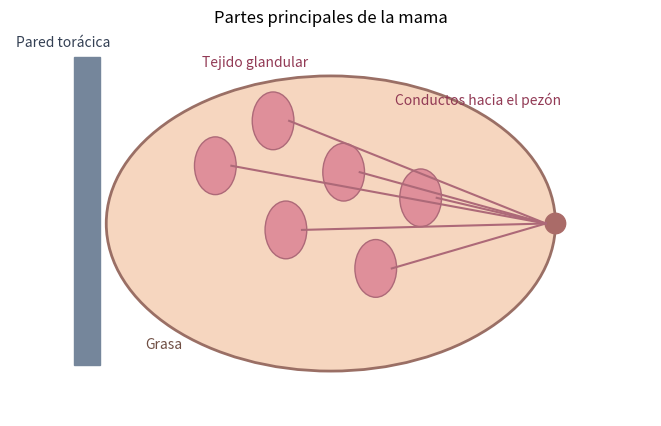
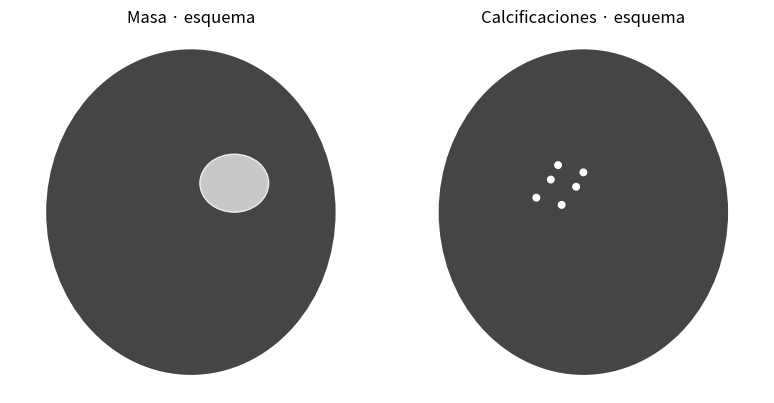

These charts were generated, in order, by the following Python code:
import matplotlib.pyplot as plt
from matplotlib.patches import Circle, Ellipse, Rectangle

figura, eje = plt.subplots(figsize=(9, 5))
eje.set_xlim(0, 10)
eje.set_ylim(0, 6)
eje.set_aspect("equal")
eje.axis("off")

# La pared torácica queda detrás de la mama.
eje.add_patch(Rectangle((1.0, 0.8), 0.4, 4.8, color="#75869b"))

# El óvalo claro representa el contorno de la mama.
eje.add_patch(Ellipse((5.0, 3.0), 7.0, 4.6,
                      facecolor="#f6d6bf", edgecolor="#9a6f65", linewidth=2))
eje.add_patch(Circle((8.5, 3.0), 0.16, color="#aa6b68"))

# Los óvalos rosados representan tejido glandular.
zonas_glandulares = [(3.2, 3.9), (4.1, 4.6), (4.3, 2.9),
                     (5.2, 3.8), (5.7, 2.3), (6.4, 3.4)]
for x, y in zonas_glandulares:
    eje.add_patch(Ellipse((x, y), 0.65, 0.9,
                          facecolor="#df8f9a", edgecolor="#ad6978"))
    eje.plot([x + 0.25, 8.35], [y, 3.0], color="#ad6978", linewidth=1.5)

eje.text(0.1, 5.75, "Pared torácica", color="#344054")
eje.text(2.1, 1.05, "Grasa", color="#704f44")
eje.text(3.0, 5.45, "Tejido glandular", color="#923a55")
eje.text(6.0, 4.85, "Conductos hacia el pezón", color="#923a55")
eje.set_title("Partes principales de la mama")
plt.show()


figura, ejes = plt.subplots(1, 2, figsize=(8, 4))

for eje in ejes:
    eje.set_xlim(0, 10)
    eje.set_ylim(0, 10)
    eje.set_aspect("equal")
    eje.axis("off")
    eje.add_patch(Ellipse((5, 5), 8, 9, facecolor="#454545"))

# Izquierda: una zona compacta.
ejes[0].add_patch(Ellipse((6.2, 5.8), 1.9, 1.6,
                          facecolor="#c8c8c8", edgecolor="#ededed"))
ejes[0].set_title("Masa · esquema")

# Derecha: varios puntos claros cercanos.
puntos = [(3.7, 5.4), (4.1, 5.9), (4.4, 5.2),
          (4.8, 5.7), (4.3, 6.3), (5.0, 6.1)]
for x, y in puntos:
    ejes[1].add_patch(Circle((x, y), 0.09, color="white"))
ejes[1].set_title("Calcificaciones · esquema")

plt.tight_layout()
plt.show()
